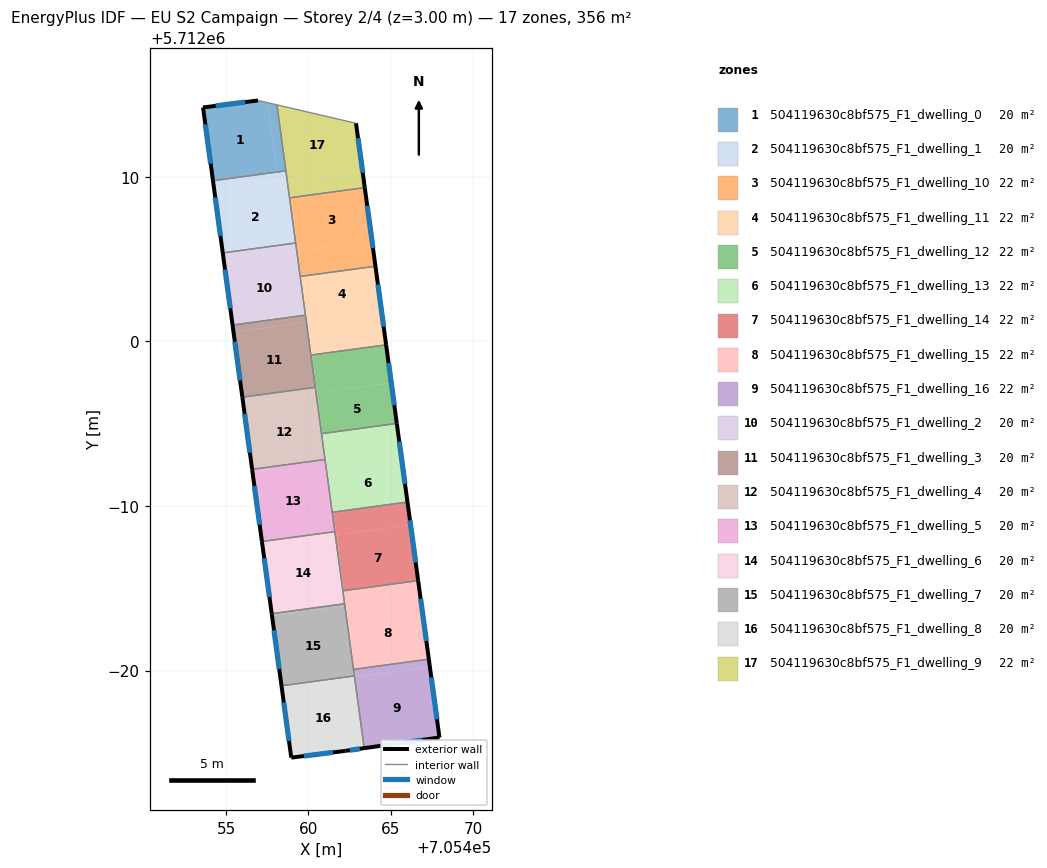
=== STOREY PLAN SPEC (per zone: floor XY polygon, exterior-wall plan segments, windows/doors) ===
zone 1: 504119630c8bf575_F1_dwelling_0  (19.8 m²)
  floor: (705458.10, 5712010.28) (705457.53, 5712014.49) (705456.94, 5712014.63) (705453.60, 5712014.21) (705454.21, 5712009.75)
  floor: (705458.64, 5712010.36) (705458.09, 5712014.36) (705457.53, 5712014.49) (705458.10, 5712010.28)
  exterior wall: (705453.60, 5712014.21) – (705456.94, 5712014.63)  [3.4 m]
    window: (705454.38, 5712014.30) – (705456.17, 5712014.53)  [2.9 m²]
  exterior wall: (705454.21, 5712009.75) – (705453.60, 5712014.21)  [4.5 m]
    window: (705454.07, 5712010.79) – (705453.74, 5712013.18)  [3.9 m²]
  interior walls: 3
zone 2: 504119630c8bf575_F1_dwelling_1  (19.8 m²)
  floor: (705459.23, 5712005.97) (705458.71, 5712009.79) (705454.28, 5712009.19) (705454.80, 5712005.37)
  floor: (705458.18, 5712009.72) (705458.10, 5712010.28) (705454.21, 5712009.75) (705454.28, 5712009.19)
  floor: (705458.71, 5712009.79) (705458.64, 5712010.36) (705458.10, 5712010.28) (705458.18, 5712009.72) (705454.28, 5712009.19)
  exterior wall: (705454.80, 5712005.37) – (705454.21, 5712009.75)  [4.4 m]
    window: (705454.66, 5712006.39) – (705454.35, 5712008.74)  [3.8 m²]
  interior walls: 4
zone 3: 504119630c8bf575_F1_dwelling_10  (22.2 m²)
  floor: (705463.87, 5712006.10) (705463.43, 5712009.34) (705458.93, 5712008.73) (705459.37, 5712005.49)
  floor: (705464.08, 5712004.56) (705463.87, 5712006.10) (705459.37, 5712005.49) (705459.58, 5712003.95)
  floor: (705459.37, 5712005.49) (705458.93, 5712008.73) (705458.86, 5712008.72) (705459.30, 5712005.48)
  floor: (705459.58, 5712003.95) (705459.37, 5712005.49) (705459.30, 5712005.48) (705459.51, 5712003.94)
  exterior wall: (705463.43, 5712009.34) – (705464.08, 5712004.56)  [4.8 m]
    window: (705463.58, 5712008.23) – (705463.93, 5712005.67)  [4.2 m²]
  interior walls: 4
zone 4: 504119630c8bf575_F1_dwelling_11  (22.2 m²)
  floor: (705464.45, 5712001.79) (705464.08, 5712004.56) (705459.58, 5712003.95) (705459.95, 5712001.18)
  floor: (705460.23, 5711999.17) (705459.95, 5712001.18) (705459.88, 5712001.17) (705460.15, 5711999.17)
  floor: (705464.72, 5711999.79) (705464.45, 5712001.79) (705459.95, 5712001.18) (705460.23, 5711999.17)
  floor: (705459.95, 5712001.18) (705459.58, 5712003.95) (705459.51, 5712003.94) (705459.88, 5712001.17)
  exterior wall: (705464.08, 5712004.56) – (705464.72, 5711999.79)  [4.8 m]
    window: (705464.23, 5712003.46) – (705464.58, 5712000.89)  [4.2 m²]
  interior walls: 4
zone 5: 504119630c8bf575_F1_dwelling_12  (22.2 m²)
  floor: (705465.37, 5711995.01) (705465.04, 5711997.47) (705460.54, 5711996.86) (705460.87, 5711994.40)
  floor: (705465.04, 5711997.47) (705464.72, 5711999.79) (705460.23, 5711999.17) (705460.54, 5711996.86)
  floor: (705460.87, 5711994.40) (705460.54, 5711996.86) (705460.47, 5711996.85) (705460.80, 5711994.39)
  floor: (705460.54, 5711996.86) (705460.23, 5711999.17) (705460.15, 5711999.17) (705460.47, 5711996.85)
  exterior wall: (705464.72, 5711999.79) – (705465.37, 5711995.01)  [4.8 m]
    window: (705464.88, 5711998.68) – (705465.22, 5711996.12)  [4.2 m²]
  interior walls: 4
zone 6: 504119630c8bf575_F1_dwelling_13  (22.2 m²)
  floor: (705466.02, 5711990.24) (705465.62, 5711993.16) (705461.12, 5711992.55) (705461.52, 5711989.63)
  floor: (705465.62, 5711993.16) (705465.37, 5711995.01) (705460.87, 5711994.40) (705461.12, 5711992.55)
  floor: (705461.52, 5711989.63) (705461.12, 5711992.55) (705461.05, 5711992.54) (705461.45, 5711989.62)
  floor: (705461.12, 5711992.55) (705460.87, 5711994.40) (705460.80, 5711994.39) (705461.05, 5711992.54)
  exterior wall: (705465.37, 5711995.01) – (705466.02, 5711990.24)  [4.8 m]
    window: (705465.52, 5711993.91) – (705465.87, 5711991.34)  [4.2 m²]
  interior walls: 4
zone 7: 504119630c8bf575_F1_dwelling_14  (22.2 m²)
  floor: (705466.67, 5711985.46) (705466.21, 5711988.85) (705461.71, 5711988.24) (705462.17, 5711984.85)
  floor: (705466.21, 5711988.85) (705466.02, 5711990.24) (705461.52, 5711989.63) (705461.71, 5711988.24)
  floor: (705461.71, 5711988.24) (705461.52, 5711989.63) (705461.45, 5711989.62) (705461.64, 5711988.23)
  floor: (705462.17, 5711984.85) (705461.71, 5711988.24) (705461.64, 5711988.23) (705462.10, 5711984.84)
  exterior wall: (705466.02, 5711990.24) – (705466.67, 5711985.46)  [4.8 m]
    window: (705466.17, 5711989.13) – (705466.52, 5711986.57)  [4.2 m²]
  interior walls: 4
zone 8: 504119630c8bf575_F1_dwelling_15  (22.2 m²)
  floor: (705467.32, 5711980.69) (705466.80, 5711984.54) (705462.30, 5711983.93) (705462.82, 5711980.08)
  floor: (705466.80, 5711984.54) (705466.67, 5711985.46) (705462.17, 5711984.85) (705462.30, 5711983.93)
  floor: (705462.82, 5711980.08) (705462.30, 5711983.93) (705462.22, 5711983.92) (705462.74, 5711980.07)
  floor: (705462.30, 5711983.93) (705462.17, 5711984.85) (705462.10, 5711984.84) (705462.22, 5711983.92)
  exterior wall: (705466.67, 5711985.46) – (705467.32, 5711980.69)  [4.8 m]
    window: (705466.82, 5711984.36) – (705467.17, 5711981.80)  [4.2 m²]
  interior walls: 4
zone 9: 504119630c8bf575_F1_dwelling_16  (22.2 m²)
  floor: (705467.38, 5711980.23) (705467.32, 5711980.69) (705462.82, 5711980.08) (705462.88, 5711979.62)
  floor: (705467.96, 5711975.93) (705467.32, 5711980.69) (705467.38, 5711980.23) (705462.88, 5711979.62) (705462.82, 5711980.08) (705462.74, 5711980.07) (705463.39, 5711975.28)
  exterior wall: (705467.32, 5711980.69) – (705467.96, 5711975.93)  [4.8 m]
    window: (705467.47, 5711979.59) – (705467.82, 5711977.04)  [4.2 m²]
  exterior wall: (705467.96, 5711975.93) – (705463.39, 5711975.28)  [4.6 m]
    window: (705466.91, 5711975.78) – (705464.45, 5711975.43)  [4.0 m²]
  interior walls: 3
zone 10: 504119630c8bf575_F1_dwelling_2  (19.8 m²)
  floor: (705459.82, 5712001.59) (705459.30, 5712005.48) (705454.87, 5712004.88) (705455.40, 5712000.99)
  floor: (705459.30, 5712005.48) (705459.23, 5712005.97) (705454.80, 5712005.37) (705454.87, 5712004.88)
  exterior wall: (705455.40, 5712000.99) – (705454.80, 5712005.37)  [4.4 m]
    window: (705455.26, 5712002.00) – (705454.94, 5712004.36)  [3.8 m²]
  interior walls: 4
zone 11: 504119630c8bf575_F1_dwelling_3  (19.8 m²)
  floor: (705460.42, 5711997.21) (705459.88, 5712001.17) (705455.45, 5712000.57) (705455.99, 5711996.61)
  floor: (705459.88, 5712001.17) (705459.82, 5712001.59) (705455.40, 5712000.99) (705455.45, 5712000.57)
  exterior wall: (705455.99, 5711996.61) – (705455.40, 5712000.99)  [4.4 m]
    window: (705455.85, 5711997.62) – (705455.53, 5711999.97)  [3.8 m²]
  interior walls: 4
zone 12: 504119630c8bf575_F1_dwelling_4  (19.8 m²)
  floor: (705461.01, 5711992.82) (705460.47, 5711996.85) (705456.04, 5711996.25) (705456.59, 5711992.22)
  floor: (705460.47, 5711996.85) (705460.42, 5711997.21) (705455.99, 5711996.61) (705456.04, 5711996.25)
  exterior wall: (705456.59, 5711992.22) – (705455.99, 5711996.61)  [4.4 m]
    window: (705456.45, 5711993.24) – (705456.13, 5711995.59)  [3.8 m²]
  interior walls: 4
zone 13: 504119630c8bf575_F1_dwelling_5  (19.8 m²)
  floor: (705461.61, 5711988.44) (705461.01, 5711992.82) (705456.59, 5711992.22) (705457.18, 5711987.84)
  exterior wall: (705457.18, 5711987.84) – (705456.59, 5711992.22)  [4.4 m]
    window: (705457.04, 5711988.85) – (705456.72, 5711991.21)  [3.8 m²]
  interior walls: 4
zone 14: 504119630c8bf575_F1_dwelling_6  (19.8 m²)
  floor: (705462.20, 5711984.06) (705461.61, 5711988.44) (705457.18, 5711987.84) (705457.78, 5711983.46)
  exterior wall: (705457.78, 5711983.46) – (705457.18, 5711987.84)  [4.4 m]
    window: (705457.64, 5711984.47) – (705457.32, 5711986.82)  [3.8 m²]
  interior walls: 4
zone 15: 504119630c8bf575_F1_dwelling_7  (19.8 m²)
  floor: (705462.80, 5711979.67) (705462.22, 5711983.92) (705457.80, 5711983.32) (705458.37, 5711979.07)
  floor: (705462.22, 5711983.92) (705462.20, 5711984.06) (705457.78, 5711983.46) (705457.80, 5711983.32)
  exterior wall: (705458.37, 5711979.07) – (705457.78, 5711983.46)  [4.4 m]
    window: (705458.23, 5711980.09) – (705457.91, 5711982.44)  [3.8 m²]
  interior walls: 4
zone 16: 504119630c8bf575_F1_dwelling_8  (19.8 m²)
  floor: (705463.39, 5711975.28) (705462.81, 5711979.61) (705458.38, 5711979.01) (705458.96, 5711974.71) (705462.26, 5711975.12)
  floor: (705462.81, 5711979.61) (705462.80, 5711979.67) (705458.37, 5711979.07) (705458.38, 5711979.01)
  exterior wall: (705458.96, 5711974.71) – (705458.37, 5711979.07)  [4.4 m]
    window: (705458.82, 5711975.72) – (705458.51, 5711978.06)  [3.8 m²]
  exterior wall: (705463.39, 5711975.28) – (705462.26, 5711975.12)  [1.1 m]
    window: (705463.13, 5711975.25) – (705462.52, 5711975.16)  [1.0 m²]
  exterior wall: (705462.26, 5711975.12) – (705458.96, 5711974.71)  [3.3 m]
    window: (705461.50, 5711975.03) – (705459.73, 5711974.81)  [2.9 m²]
  interior walls: 2
zone 17: 504119630c8bf575_F1_dwelling_9  (22.2 m²)
  floor: (705463.43, 5712009.34) (705463.28, 5712010.41) (705458.78, 5712009.80) (705458.93, 5712008.73)
  floor: (705458.93, 5712008.73) (705458.78, 5712009.80) (705458.71, 5712009.79) (705458.86, 5712008.72)
  floor: (705463.28, 5712010.41) (705462.90, 5712013.25) (705458.09, 5712014.36) (705458.86, 5712008.72) (705458.71, 5712009.79)
  exterior wall: (705462.90, 5712013.25) – (705463.43, 5712009.34)  [3.9 m]
    window: (705463.02, 5712012.34) – (705463.31, 5712010.24)  [3.4 m²]
  interior walls: 4

=== DERIVED (storey summary) ===
Building: EU S2 Campaign
Storey: 2 of 4  (floor level z = 3.00 m)
Storey gross floor area: 355.7 m²
Zones on this storey: 17
  - 504119630c8bf575_F1_dwelling_0: floor 19.8 m²; exterior wall 7.9 m (23.6 m²); 2 window(s) 6.8 m²; WWR 28.8%
  - 504119630c8bf575_F1_dwelling_1: floor 19.8 m²; exterior wall 4.4 m (13.3 m²); 1 window(s) 3.8 m²; WWR 28.8%
  - 504119630c8bf575_F1_dwelling_10: floor 22.2 m²; exterior wall 4.8 m (14.5 m²); 1 window(s) 4.2 m²; WWR 28.8%
  - 504119630c8bf575_F1_dwelling_11: floor 22.2 m²; exterior wall 4.8 m (14.5 m²); 1 window(s) 4.2 m²; WWR 28.8%
  - 504119630c8bf575_F1_dwelling_12: floor 22.2 m²; exterior wall 4.8 m (14.5 m²); 1 window(s) 4.2 m²; WWR 28.8%
  - 504119630c8bf575_F1_dwelling_13: floor 22.2 m²; exterior wall 4.8 m (14.5 m²); 1 window(s) 4.2 m²; WWR 28.8%
  - 504119630c8bf575_F1_dwelling_14: floor 22.2 m²; exterior wall 4.8 m (14.5 m²); 1 window(s) 4.2 m²; WWR 28.8%
  - 504119630c8bf575_F1_dwelling_15: floor 22.2 m²; exterior wall 4.8 m (14.4 m²); 1 window(s) 4.2 m²; WWR 28.8%
  - 504119630c8bf575_F1_dwelling_16: floor 22.2 m²; exterior wall 9.4 m (28.3 m²); 2 window(s) 8.2 m²; WWR 28.8%
  - 504119630c8bf575_F1_dwelling_2: floor 19.8 m²; exterior wall 4.4 m (13.3 m²); 1 window(s) 3.8 m²; WWR 28.8%
  - 504119630c8bf575_F1_dwelling_3: floor 19.8 m²; exterior wall 4.4 m (13.3 m²); 1 window(s) 3.8 m²; WWR 28.8%
  - 504119630c8bf575_F1_dwelling_4: floor 19.8 m²; exterior wall 4.4 m (13.3 m²); 1 window(s) 3.8 m²; WWR 28.8%
  - 504119630c8bf575_F1_dwelling_5: floor 19.8 m²; exterior wall 4.4 m (13.3 m²); 1 window(s) 3.8 m²; WWR 28.8%
  - 504119630c8bf575_F1_dwelling_6: floor 19.8 m²; exterior wall 4.4 m (13.3 m²); 1 window(s) 3.8 m²; WWR 28.8%
  - 504119630c8bf575_F1_dwelling_7: floor 19.8 m²; exterior wall 4.4 m (13.3 m²); 1 window(s) 3.8 m²; WWR 28.8%
  - 504119630c8bf575_F1_dwelling_8: floor 19.8 m²; exterior wall 8.9 m (26.6 m²); 3 window(s) 7.7 m²; WWR 28.8%
  - 504119630c8bf575_F1_dwelling_9: floor 22.2 m²; exterior wall 3.9 m (11.8 m²); 1 window(s) 3.4 m²; WWR 28.8%
Zone adjacency (shared interzone walls):
  - 504119630c8bf575_F1_dwelling_0 ↔ 504119630c8bf575_F1_dwelling_1
  - 504119630c8bf575_F1_dwelling_0 ↔ 504119630c8bf575_F1_dwelling_9
  - 504119630c8bf575_F1_dwelling_1 ↔ 504119630c8bf575_F1_dwelling_10
  - 504119630c8bf575_F1_dwelling_1 ↔ 504119630c8bf575_F1_dwelling_2
  - 504119630c8bf575_F1_dwelling_1 ↔ 504119630c8bf575_F1_dwelling_9
  - 504119630c8bf575_F1_dwelling_10 ↔ 504119630c8bf575_F1_dwelling_11
  - 504119630c8bf575_F1_dwelling_10 ↔ 504119630c8bf575_F1_dwelling_2
  - 504119630c8bf575_F1_dwelling_10 ↔ 504119630c8bf575_F1_dwelling_9
  - 504119630c8bf575_F1_dwelling_11 ↔ 504119630c8bf575_F1_dwelling_12
  - 504119630c8bf575_F1_dwelling_11 ↔ 504119630c8bf575_F1_dwelling_2
  - 504119630c8bf575_F1_dwelling_11 ↔ 504119630c8bf575_F1_dwelling_3
  - 504119630c8bf575_F1_dwelling_12 ↔ 504119630c8bf575_F1_dwelling_13
  - 504119630c8bf575_F1_dwelling_12 ↔ 504119630c8bf575_F1_dwelling_3
  - 504119630c8bf575_F1_dwelling_12 ↔ 504119630c8bf575_F1_dwelling_4
  - 504119630c8bf575_F1_dwelling_13 ↔ 504119630c8bf575_F1_dwelling_14
  - 504119630c8bf575_F1_dwelling_13 ↔ 504119630c8bf575_F1_dwelling_4
  - 504119630c8bf575_F1_dwelling_13 ↔ 504119630c8bf575_F1_dwelling_5
  - 504119630c8bf575_F1_dwelling_14 ↔ 504119630c8bf575_F1_dwelling_15
  - 504119630c8bf575_F1_dwelling_14 ↔ 504119630c8bf575_F1_dwelling_5
  - 504119630c8bf575_F1_dwelling_14 ↔ 504119630c8bf575_F1_dwelling_6
  - 504119630c8bf575_F1_dwelling_15 ↔ 504119630c8bf575_F1_dwelling_16
  - 504119630c8bf575_F1_dwelling_15 ↔ 504119630c8bf575_F1_dwelling_6
  - 504119630c8bf575_F1_dwelling_15 ↔ 504119630c8bf575_F1_dwelling_7
  - 504119630c8bf575_F1_dwelling_16 ↔ 504119630c8bf575_F1_dwelling_7
  - 504119630c8bf575_F1_dwelling_16 ↔ 504119630c8bf575_F1_dwelling_8
  - 504119630c8bf575_F1_dwelling_2 ↔ 504119630c8bf575_F1_dwelling_3
  - 504119630c8bf575_F1_dwelling_3 ↔ 504119630c8bf575_F1_dwelling_4
  - 504119630c8bf575_F1_dwelling_4 ↔ 504119630c8bf575_F1_dwelling_5
  - 504119630c8bf575_F1_dwelling_5 ↔ 504119630c8bf575_F1_dwelling_6
  - 504119630c8bf575_F1_dwelling_6 ↔ 504119630c8bf575_F1_dwelling_7
  - 504119630c8bf575_F1_dwelling_7 ↔ 504119630c8bf575_F1_dwelling_8